Run: headless pygame with SDL's dummy video driver; simulated clock (each Clock.tick advances the game by its frame time, no real sleeping); random seed 0; keys injected as events and as key.get_pressed() state; mouse plan: one left click at the window centre at the start of phase 2, then a move to the lower-right quarter at the start of phase 3.
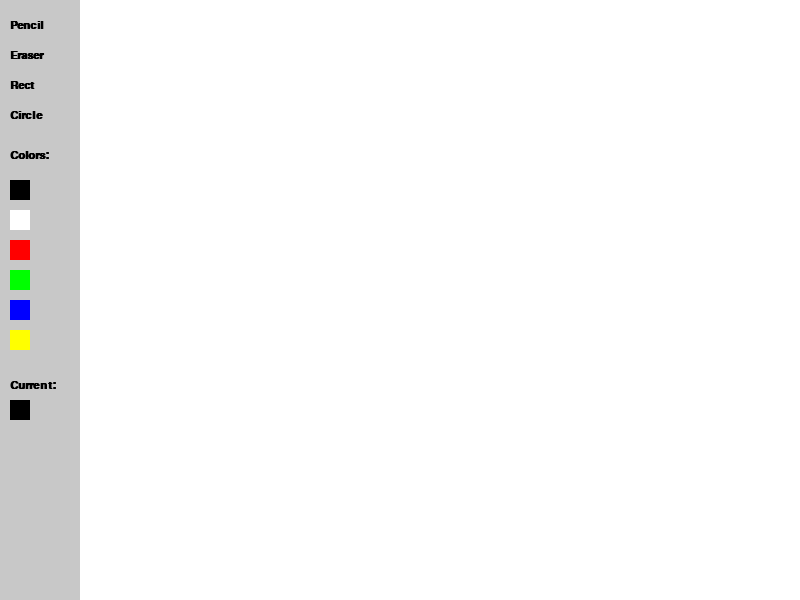
Frame 1 of 4 · flips 1–60 · no input
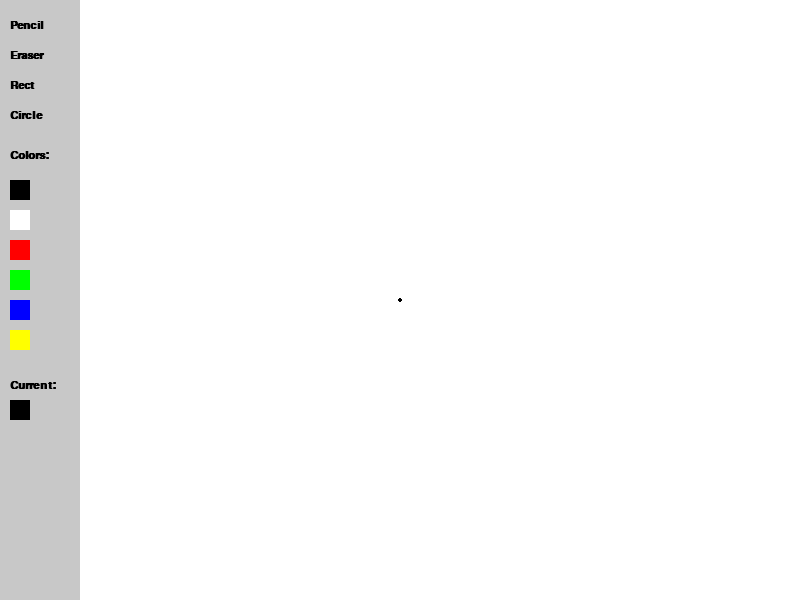
Frame 2 of 4 · flips 61–180 · clicked the window centre · tapped SPACE, RETURN · held RIGHT (→), D
Frame 3 of 4 · flips 181–300 · moved the mouse to the lower-right quarter · held DOWN (↓), S · screen unchanged from frame 2, image omitted
Frame 4 of 4 · flips 301–420 · held LEFT (←), A, UP (↑), W · screen unchanged from frame 3, image omitted

The pygame program that drew these frames:

import pygame, sys

pygame.init()

# --------------------------------------------------
# НАСТРОЙКИ И КОНСТАНТЫ
# --------------------------------------------------
WIDTH, HEIGHT = 800, 600
FPS = 60

# Список заранее заданных цветов (для выбора)
COLOR_PALETTE = [
    (0, 0, 0),       # Чёрный
    (255, 255, 255), # Белый
    (255, 0, 0),     # Красный
    (0, 255, 0),     # Зелёный
    (0, 0, 255),     # Синий
    (255, 255, 0)    # Жёлтый
]

# Зададим размеры панели инструментов (слева)
TOOLBAR_WIDTH = 80

screen = pygame.display.set_mode((WIDTH, HEIGHT))
pygame.display.set_caption("Paint-like App (Расширенный)")

clock = pygame.time.Clock()

# --------------------------------------------------
# ПОВЕРХНОСТЬ ДЛЯ РИСОВАНИЯ
# --------------------------------------------------
# Будем рисовать не на screen напрямую, а на специальную поверхность (canvas).
# Потом её отображать на экране.
canvas = pygame.Surface((WIDTH - TOOLBAR_WIDTH, HEIGHT))
canvas.fill((255, 255, 255))  # Заливка фона белым

# --------------------------------------------------
# ГЛАВНЫЕ ПЕРЕМЕННЫЕ
# --------------------------------------------------
current_color = (0, 0, 0)  # Текущий цвет (по умолчанию чёрный)
tool = "pencil"            # Инструмент: "pencil", "eraser", "rect", "circle"
brush_size = 5             # Толщина для карандаша/ластика
drawing = False            # Флаг: сейчас рисуем или нет (зажата ли мышь)
start_pos = (0, 0)         # Начальная точка (для рисования прямоугольников, кругов)

# --------------------------------------------------
# ФУНКЦИИ
# --------------------------------------------------
def draw_toolbar():
    """
    Рисует панель инструментов слева: кнопки выбора инструмента,
    цветовую палитру, отображение выбранного цвета.
    """
    # Заливка фона панели серым цветом
    pygame.draw.rect(screen, (200, 200, 200), (0, 0, TOOLBAR_WIDTH, HEIGHT))
    
    # Кнопки инструментов (простые текстовые):
    font = pygame.font.SysFont("Arial", 16, bold=True)
    
    # 1) Pencil
    pencil_text = font.render("Pencil", True, (0, 0, 0))
    screen.blit(pencil_text, (10, 20))
    
    # 2) Eraser
    eraser_text = font.render("Eraser", True, (0, 0, 0))
    screen.blit(eraser_text, (10, 50))
    
    # 3) Rect
    rect_text = font.render("Rect", True, (0, 0, 0))
    screen.blit(rect_text, (10, 80))
    
    # 4) Circle
    circle_text = font.render("Circle", True, (0, 0, 0))
    screen.blit(circle_text, (10, 110))
    
    # Подпишем «Colors»:
    color_title = font.render("Colors:", True, (0, 0, 0))
    screen.blit(color_title, (10, 150))
    
    # Прямоугольнички для цветов
    # Каждый цвет рисуем квадратиком 20×20, с отступом
    y_offset = 180
    for idx, col in enumerate(COLOR_PALETTE):
        rect_x = 10
        rect_y = y_offset + idx * 30
        pygame.draw.rect(screen, col, (rect_x, rect_y, 20, 20))
        
    # Отображение текущего цвета
    current_color_rect_y = y_offset + len(COLOR_PALETTE) * 30 + 20
    screen.blit(font.render("Current:", True, (0, 0, 0)), (10, current_color_rect_y))
    pygame.draw.rect(screen, current_color, (10, current_color_rect_y + 20, 20, 20))

def handle_toolbar_click(pos):
    """
    Обрабатывает щелчок мыши в области панели инструментов.
    Смена инструмента, выбор цвета.
    """
    global tool, current_color
    
    x, y = pos
    # Если клик в зону инструментов (y от 20 до 130 с шагом 30 примерно):
    # Pencil:   y in [20..35]
    # Eraser:   y in [50..65]
    # Rect:     y in [80..95]
    # Circle:   y in [110..125]
    
    if 20 <= y <= 35:
        tool = "pencil"
    elif 50 <= y <= 65:
        tool = "eraser"
    elif 80 <= y <= 95:
        tool = "rect"
    elif 110 <= y <= 125:
        tool = "circle"
    
    # Если клик в зону палитры
    # Палитра начинается с y=180, шаг 30 на каждый цвет
    # Прямоугольники: (10, 180 + i*30, 20, 20)
    if 10 <= x <= 30 and y >= 180:
        idx = (y - 180) // 30  # индекс цвета
        if 0 <= idx < len(COLOR_PALETTE):
            current_color = COLOR_PALETTE[idx]

def draw_shape_preview():
    """
    Если сейчас пользователь «тянет» прямоугольник/круг,
    то отобразим предварительные очертания на экране поверх canvas.
    """
    if tool not in ("rect", "circle"):
        return
    
    # Рисуем на screen поверх canvas
    mouse_x, mouse_y = pygame.mouse.get_pos()
    # Переводим в координаты canvas (учитывая смещение панели)
    canvas_mouse_x = mouse_x - TOOLBAR_WIDTH
    canvas_mouse_y = mouse_y
    
    start_x, start_y = start_pos
    # Координаты начала относительно canvas
    x1, y1 = start_x, start_y
    x2, y2 = canvas_mouse_x, canvas_mouse_y
    
    if tool == "rect":
        # Левая верхняя точка и размеры
        rect_x = min(x1, x2)
        rect_y = min(y1, y2)
        w = abs(x2 - x1)
        h = abs(y2 - y1)
        # Прозрачная поверхностная «маска»
        preview_surf = pygame.Surface((WIDTH, HEIGHT), pygame.SRCALPHA)
        pygame.draw.rect(preview_surf, (*current_color, 100), (TOOLBAR_WIDTH + rect_x, rect_y, w, h), 2)
        screen.blit(preview_surf, (0, 0))
    else:  # circle
        # Найдём центр и радиус
        cx = (x1 + x2) // 2
        cy = (y1 + y2) // 2
        r = int(((x2 - x1)**2 + (y2 - y1)**2)**0.5 / 2)  # расстояние между точками / 2
        preview_surf = pygame.Surface((WIDTH, HEIGHT), pygame.SRCALPHA)
        pygame.draw.circle(preview_surf, (*current_color, 100), (TOOLBAR_WIDTH + cx, cy), r, 2)
        screen.blit(preview_surf, (0, 0))

# --------------------------------------------------
# ОСНОВНОЙ ЦИКЛ
# --------------------------------------------------
def main():
    global drawing, start_pos
    
    running = True
    while running:
        clock.tick(FPS)
        
        for event in pygame.event.get():
            if event.type == pygame.QUIT:
                running = False
            
            elif event.type == pygame.MOUSEBUTTONDOWN:
                mx, my = event.pos
                # Проверяем, не кликнули ли мы в панель инструментов
                if mx < TOOLBAR_WIDTH:
                    handle_toolbar_click((mx, my))
                else:
                    # Начало рисования
                    drawing = True
                    # Запоминаем стартовую точку
                    start_pos = (mx - TOOLBAR_WIDTH, my)
                    
                    if tool == "pencil" or tool == "eraser":
                        # Сразу «ставим точку»
                        color = current_color if tool == "pencil" else (255, 255, 255)
                        pygame.draw.circle(canvas, color, start_pos, brush_size // 2)
            
            elif event.type == pygame.MOUSEBUTTONUP:
                if drawing:
                    # Завершаем рисование
                    drawing = False
                    
                    # Если рисовали прямоугольник или круг
                    if tool == "rect" or tool == "circle":
                        # Получаем конечную позицию
                        mx, my = event.pos
                        x2, y2 = mx - TOOLBAR_WIDTH, my
                        x1, y1 = start_pos
                        
                        if tool == "rect":
                            # Рисуем прямоугольник на canvas
                            rect_x = min(x1, x2)
                            rect_y = min(y1, y2)
                            w = abs(x2 - x1)
                            h = abs(y2 - y1)
                            pygame.draw.rect(canvas, current_color, (rect_x, rect_y, w, h), 2)
                        else:
                            # Круг
                            cx = (x1 + x2) // 2
                            cy = (y1 + y2) // 2
                            r = int(((x2 - x1)**2 + (y2 - y1)**2)**0.5 / 2)
                            pygame.draw.circle(canvas, current_color, (cx, cy), r, 2)
            
            elif event.type == pygame.MOUSEMOTION and drawing:
                mx, my = event.pos
                
                # Если мы рисуем «карандашом» или «ластиком», то линия идёт следом за мышкой
                if tool == "pencil" or tool == "eraser":
                    color = current_color if tool == "pencil" else (255, 255, 255)
                    
                    # Координаты на canvas
                    canvas_mx = mx - TOOLBAR_WIDTH
                    canvas_my = my
                    
                    # Проводим линию от предыдущей точки к новой
                    # (можно хранить ещё старую координату, но для простоты
                    #  нарисуем маленькую окружность в новой точке)
                    pygame.draw.circle(canvas, color, (canvas_mx, canvas_my), brush_size // 2)
        
        # ОТРИСОВКА НА ЭКРАН
        screen.fill((100, 100, 100))  # общий фон
        
        # Рисуем панель инструментов
        draw_toolbar()
        
        # Рисуем canvas
        screen.blit(canvas, (TOOLBAR_WIDTH, 0))
        
        # Если «тянем» прямоугольник или круг — показываем превью
        if drawing and (tool == "rect" or tool == "circle"):
            draw_shape_preview()
        
        pygame.display.flip()
    
    pygame.quit()
    sys.exit()

if __name__ == "__main__":
    main()
